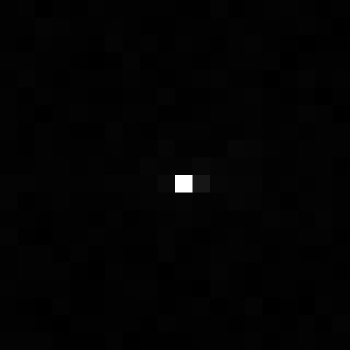

The data file committed next to this chart (first rows):
, xmin, ymin, lat, lon, area, perimeter, max_nanowatts, min_nanowatts, moonlight_illumination, clear_sky_confidence, mean_nanowatts
0, 776, 3561, -4.748, -4.748, 1.0, 0.0, 43.1, 0.0, 11.85, 0.0, 0.4926
